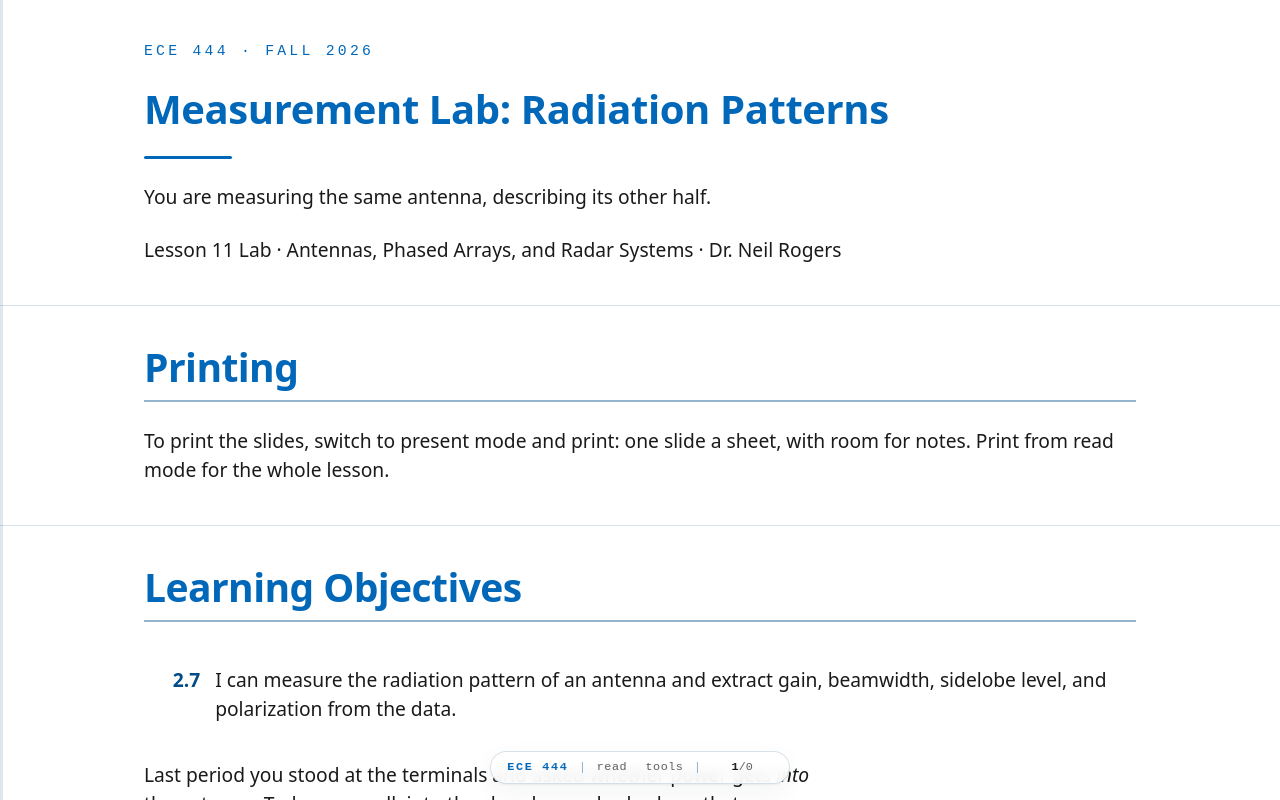

repository: livethisdream/ece444 · page: module02/L11-measurement-lab-patterns/index.html · generator: jekyll

---
frame_view: true
---

# L11 - Measurement Lab: Radiation Patterns

::::{frame}
:class: title-frame

<div class="course-mark">ECE 444 · Fall 2026</div>

<h1 class="frame-title">Measurement Lab: Radiation Patterns</h1>

<div class="title-rule"></div>

You are measuring the same antenna, describing its other half.

Lesson 11 Lab · Antennas, Phased Arrays, and Radar Systems · Dr. Neil Rogers
::::

::::{frame} Printing
:class: read-only

To print the slides, switch to present mode and print: one slide a sheet,
with room for notes. Print from read mode for the whole lesson.
::::

::::{frame} Learning Objectives

<ol class="lo-list" style="--module: '2'; counter-reset: lo 6">
  <li>I can measure the radiation pattern of an antenna and extract gain, beamwidth, sidelobe level, and polarization from the data.</li>
</ol>

:::{depth}
Last period you stood at the terminals and asked whether power gets *into* the
antenna. Today you walk into the chamber and ask where that power *goes*. You
are measuring the same antenna and describing its other half, and the answer
this time is not a single number but a curve: a beamwidth, a sidelobe
structure, a back level, a polarization, and a hard limit on how much of that
curve is real.

Lesson 9 supplied the reasoning — reciprocity, the far-field criterion, gain
by comparison, and why a noise floor bounds every number you extract. Bring it
with you. Today is procedure and reduction.
:::
::::

::::{frame} What You Can Wreck
:::{present}
:class: callout
**The tower turns a real antenna on a real cable.** Nobody inside during a
scan.
:::
:::{present}
| What | Cost | Ruined by |
| :-- | :-- | :-- |
| Absorber | \$750/sq ft | leaning, stacking |
| VNA port | \$85k | cross-thread, over-torque, cable stress |
| Horn | \$5k | dropping, wind-up |
| Cable | \$1k | kinking, wind-up |
:::

A bad measurement costs you an afternoon; every row in that table costs the
rig. Wind-up appears twice because it takes the cable and the horn together,
and it is the failure this lab is most likely to cause.

:::{depth}
**Cable wind-up is the standing hazard, and it is slow.** It does not announce
itself until the cable is tight, and then it takes the cable, or the horn, or
both. **STOP** preempts a move in progress and is live whenever the page is
connected, which is why it sits in the tab header and not three scrolls down a
settings panel. Confirm on the EMControl front panel that the axis is in
**non-continuous** mode before any scan with a cable routed through the tower —
continuous mode ignores the software limits entirely. Check the **latched
error** line in the Turntable section while you are there; a fault the card is
still holding from last period is worth knowing about before you commit 180
angles to it. *Device Emulation* on the front panel is **not** simulation and
does not inhibit the motor.

**The port is the expensive one, and the damage spreads.** Start the threads by
hand and square, tighten with the wrench rather than by feel, and turn the
*nut* and not the cable body. A cross-threaded or over-torqued port is a bench
repair on an eighty-five thousand dollar instrument, and the same damage
transfers to the next connector it mates with — which on this rig is a
calibration module. Side load at a connector is cable stress and is the slow
version of the same failure, so nothing hangs off a port.

**The horn is dropped and the cable is kinked** — neither wears out. Two hands
on a horn, support its weight while you mate it, never hang it from its own
connector; and for the cable, respect the bend radius, no tight coils, and
nothing routed where somebody will stand on it.

**The absorber is priced by the square foot.** The pyramids shed if you brush
them and a crushed tip is a permanently worse quiet zone, so nobody leans on
the walls and nothing gets rested on the floor pyramids. There is no repairing
a tip; there is only buying more absorber.

The RF, for the record, is milliwatts. Nothing in this chamber will hurt you.
Everything in it can be hurt by you.
:::
::::

::::{frame} Good Practice
:::{present}
- Set the sweep, calibrate, **verify**, then measure.
- Log all five sweep settings first.
- Change one thing at a time.
- Name every run before you start it.
:::

And write down what you expect before you look. A prediction you committed to
in writing is the only way a surprise can teach you anything; a prediction you
made after seeing the answer is not a prediction.
::::

::::{frame} What You Are Doing Today
:::{present}
- Prove the range is long enough, with a tape measure.
- Scan two principal planes from the dashboard, then a cross-pol cut.
- Swap in the reference horn for gain.
- Measure your own floor and quote it against everything.
:::

Reciprocity means it does not matter which end transmits, so the source horn
transmits and the antenna under test receives — the AUT is the thing that
rotates, and you would rather not run transmit power through a rotary joint.

:::{depth}
One instrument does both ends today. The chamber's Copper Mountain VNA drives
the source horn from port 1 and receives the AUT on port 2, so the quantity
you record at every angle is $S_{21}$ in dB: transmitted at one antenna,
received at the other, ratioed against the source so the source's own drift
divides out. That is the same argument Lesson 9 made for trusting a ratioed
measurement, now doing work on the range rather than at the connector.
:::
::::

::::{frame} The Chain and Its Failure Modes
:::{present}
| Stage | Must do | Goes wrong as |
| :-- | :-- | :-- |
| VNA port 1 | one stable sweep | a changed setting reads as pattern |
| Source horn | clean polarization | leaks into your cross-pol |
| Turntable | one centered axis | biased HPBW |
| VNA port 2 | $S_{21}$ per angle | unrecorded settings |
:::

The rig is fixed today, which removes a variable Lesson 9 left open: there is
one chain, it is cabled, and it is the same one every section uses. What is
left to you is the discipline — the settings you choose, the zero you define,
and whether you wrote any of it down.

:::{depth}
The chain is a loop rather than a line. The VNA is both the transmitter and
the receiver, the two horns are the only things between its ports, and the
positioner is a serial link the acquisition software drives in step with the
sweep. Nothing in the chain is free-running: every angle is *commanded*, then
*confirmed*, then measured. That is what makes the run file trustworthy, and
it is why the file records both the angle asked for and the angle reported.
:::
::::

::::{frame} The Chamber and the Dashboard
:::{present}
- One page drives the rig: **sweep**, **turntable**, **scan**.
- **Start scan** and **STOP** sit in the tab header.
- Every run writes `pattern.csv` and `meta.json`.
:::
:::{present}
:class: callout
The strip along the bottom says what you are talking to: **hardware** or
**simulated**, **cal** or **uncal**.
:::

Open the address given in class. The settings sidebar is four sections —
**VNA**, **Turntable**, **Simulation**, **Output** — and the plots carry five
tabs: Pattern Measurement, VNA, Turntable, Sweep, Logs. A pattern needs the
first and the last; **Sweep** is Lesson 10's tab, and you will use it twice
today.

:::{depth}
You can have the whole dashboard on your own laptop before the period, with no
instruments attached — one command brings up the service and the frontend
together:

```sh
./start.sh --sim
```

The badge reads **simulated** and the service synthesizes a plausible
array-factor pattern — a main lobe, decaying sidelobes, nulls floored around
$-45$ dB — and simulates the tower slewing at a believable rate, so live
position, progress and the stop button all have something real to exercise.
A simulated *sweep* is not a pattern at all: it returns a mismatched load
behind a length of line, which draws the arc a real one does on the Smith
chart and has no resonance in it anywhere.

So rehearse the controls there, not the physics. Half an hour in simulation is
the difference between a period spent measuring and a period spent finding
buttons.
:::
::::

::::{frame} The Chamber Range
:::{present}
- $f = 2.45\ \text{GHz}$, so $\lambda = 12.2\ \text{cm}$.
- **AUT**: pyramidal horn, $24 \times 17\ \text{cm}$, on the tower.
- **Reference**: standard-gain horn, $34 \times 25\ \text{cm}$, $G_{\text{ref}} = 15.0\ \text{dBi}$.
- Source fixed, AUT rotating, absorber everywhere else.
:::

Measure the source-to-tower separation yourself with a tape and write it down;
it is a property of the chamber, not of your run, and every geometry check
below depends on it. The worked numbers that follow are for a $3.0\ \text{m}$
range — redo them with the number you measured.

:::{depth}
The chamber does for you what the absorber block did on a bench range, and
more of it: the specular floor, wall and ceiling bounces are all absorbed
rather than aimed away, which is why the chamber's contribution shows up in
your data as a *floor* rather than as a ripple you can locate. It does not
make the range longer. The far-field criteria below are geometry, and no
amount of absorber changes them.
:::
::::

::::{frame} Is the Range Far Enough?
:::{present}
$$\begin{aligned}
D_\text{AUT} &= \sqrt{0.24^2 + 0.17^2} = 0.294\ \text{m} \\
2D^2/\lambda &= 1.41\ \text{m}, \quad 5D = 1.47\ \text{m}, \quad 10\lambda = 1.22\ \text{m}
\end{aligned}$$

- Use the aperture **diagonal**, not a side.
- The binding criterion here is $5D$, not $2D^2/\lambda$.
:::
:::{present}
- The **reference** horn is the bigger antenna: $D = 0.422\ \text{m}$, so it needs $2.91\ \text{m}$.
- At $3.0\ \text{m}$ that clears by 3%.
:::

Run all three criteria on both antennas, not just $2D^2/\lambda$ on the AUT.
For a physically small antenna the aperture-phase rule is often not the one
that decides, and here it is not. The reference sizes the range, and a 3%
margin is the correct statement of where you stand: the gain comparison is the
measurement sitting closest to the edge of the far field, and that belongs in
your report.

:::{depth}
Both antennas must be in each other's far field, and both must see the same
illumination. Set the heights with a tape, not by eye. A 5 cm height mismatch
over a 3 m range is a 1° pointing error, which is small — but it is a *bias*,
and biases do not average out over repeated sweeps.
:::
::::

::::{frame} Procedure — Set the Sweep
:::{present}
1. **VNA** section: start, stop, **Points**, **IF BW**, **Power**.
2. **Parameter: S21** — source on port 1, AUT on port 2.
3. Log all five before anything else.
:::
:::{present}
:class: callout
Read the **cal / uncal** pill. An uncalibrated run is data, never an accident.
:::

If you are calibrating today, the wizard's **Calibration** dropdown wants the
**2-port** option: a pattern is a transmission measurement, and one-port
correction would leave the through path uncorrected. Setting the sweep is the
first step because everything else depends on it: a calibration belongs to a
sweep, and changing span, points, IF
bandwidth or power afterwards leaves the instrument interpolating a correction
across a span it never measured. The panel says so when you do it — it flags
the mismatch and the log warns again at the start of the run.

:::{depth}
Two of those five numbers are yours to argue about. **Points** sets how finely
you resolve frequency: 101 across $2$ to $3\ \text{GHz}$ is a 10 MHz grid,
which is plenty for a horn and far too coarse for a narrowband element.
**IF bandwidth** is the dynamic-range knob — narrowing it lowers the noise
floor by about 10 dB per decade and costs you sweep time on every one of your
angles, which is where a 72-angle run turns into a long one. Power is the
other floor knob and the one with a limit: the amplifier chain and the
receiver both have to stay linear.

The **Calibrate…** button opens a wizard, not a calibration. Running one means
somebody walks into the chamber, unmates the horn and the AUT from the cable
ends, mates the calibration module across them, and comes back out — so the
modal states the sweep it will calibrate at, asks **which reference plane**
you are calibrating, takes an acknowledgement, and reminds you to put the
antennas back. That dropdown is Lesson 9's reference-plane argument turned
into a required field: nothing in the data afterwards distinguishes the cable
ends from the instrument's front panel, and the difference is every dB of
cable loss in your pattern.
:::
::::

::::{frame} Procedure — Peak Up and Define Zero
:::{present}
4. Jog $\pm 1^\circ$ and $\pm 10^\circ$, taking a **Sweep** each time, until $\vert S_{21} \vert$ peaks.
5. Press **Define here as 0°**.
:::
:::{present}
:class: callout
Every number you extract afterwards is measured from that zero. Set it once,
and do not touch it again.
:::

Peak on the frequency you care about, not on the broadest part of the band:
set the Sweep tab's **Marker** there and watch that one number as you jog.

:::{depth}
Nothing on this dashboard shows a live trace while the tower is standing
still. The VNA tab draws the sweep at the last *measured* angle, which during
a scan is a running picture and between scans is history — so peaking up is
jog, capture, read, repeat. Capture **S11 + S21** while you do it and the
same two sweeps tell you the antenna is still matched and the link is still
there.

That is also your through check. Two minutes of it before you start is worth
the time: a peak 20 dB lower than last period means a cable, a connector or a
horn, and finding that out now costs two minutes rather than the length of a
180-angle scan.

Defining zero does not move anything — it renames where the axis is standing.
The run file records both the angle the software commanded and the angle the
card reported, and the difference between those two columns is your
positioning error, available afterwards without any extra work. If they
disagree by more than a small fraction of your step size, say so in the report
rather than quietly using the commanded column.
:::
::::

::::{frame} Procedure — The Angle Grid
:::{present}
6. **From** $0^\circ$, **To** $355^\circ$, **Step** $2^\circ$.
7. The hint under the grid reads back the angle count. Check it.
:::
:::{present}
- Step $\le$ HPBW/5 — but sidelobes are narrower than the beam.
- A $40^\circ$ beam allows $8^\circ$. Take $2^\circ$.
:::

Coarse steps do not just add noise; they systematically miss peaks and nulls,
and a sidelobe you stepped over is a sidelobe you cannot report. The cost is
time: the axis spends far longer moving than the VNA spends sweeping, so the
angle count, not the point count, is what sets the length of your period.

:::{depth}
A full circle asked for as 0 to 360 would measure the start angle twice, so
the grid stops one step short — 0 to 355 in $5^\circ$ is 72 angles, and 0 to
358 in $2^\circ$ is 180. Going all the way round is worth the time on this
rig: the back half of the pattern is where the front-to-back ratio lives, and
a $\pm 180^\circ$ cut taken as two halves has a seam in it.
:::
::::

::::{frame} Procedure — Measure Your Floor
:::{present}
8. Unmate the AUT and terminate the cable end in $50\ \Omega$.
9. **Sweep** tab, **Capture: S11 + S21**. Press **Sweep**, and **Export** it.
:::
:::{present}
:class: callout
That capture is the credibility of your whole data set. Take it before you
scan.
:::

Take it at the settings you are about to scan with, and not at whatever the
panel happened to be holding. What the $S_{21}$ trace records is everything
that reaches port 2 when the antenna is not connected: receiver noise, and
whatever leaks around the chamber through the cables. That is your instrument
floor, and the exported file is the evidence of it.

:::{depth}
The capture menu has no $S_{21}$-only entry — the four options are all four,
$S_{11}$ only, $S_{11} + S_{21}$, and $S_{22}$ only — so the pair costs two
sweeps, and the second one hands you the terminated port's own reflection as a
free check that the termination is actually a termination.

There are two floors here and Lesson 9 named both. The instrument floor is the
one you just measured. The chamber contributes the other, and you cannot
measure it this way: with the AUT unmated nothing radiates, so the stray field
has nothing to scatter. It shows up instead in the back half of a real cut, as
a level that will not go deeper no matter how much you narrow the IF
bandwidth. Whichever of the two is higher is the one you actually have.

Narrowing the IF bandwidth by a decade is the cheapest 10 dB in the building
and is worth doing once as an experiment: take the floor run at two settings
and watch it drop. Do it *before* you calibrate, because changing the IF
bandwidth is exactly the change the calibration panel will warn you about.
:::
::::

::::{frame} Procedure — The Four Scans
:::{present}
10. **E-plane cut.** Name the run for what it is.
11. **H-plane cut**, by rotating both antennas $90^\circ$.
12. **Repeat one cut.** The disagreement *is* your repeatability.
13. **Gain comparison**: mount the reference horn. Change nothing else.
:::

Two scans of the same cut that disagree by 1 dB have measured your uncertainty
directly, which is far more reliable than propagating catalog tolerances. On
step 13, "nothing else" means it: same sweep, same cables, same zero, same
calibration.

On step 11, "both" matters as much as "nothing else" does on step 13. Roll
only the AUT and the source is now crossed with it: the run you saved as the
H-plane is the H-plane cross-pol cut, a weak, ragged circle near the floor.
The four-cuts widget in Lesson 9 shows exactly this in its chamber view.

:::{depth}
Name every run in the **Output** section before you start it. Left empty the
service stamps the date and time, which is enough to keep the runs apart and
useless for telling you which is which a week later. `l11_eplane_aut`,
`l11_eplane_repeat`, `l11_hplane_aut`, `l11_ref_horn` costs you four seconds
each and is the difference between a reduction session and an archaeology
session. Anything in the **Stored runs** list reloads straight back into the
plots, so a run you named is a run you can still use.
:::
::::

::::{frame} Procedure — Polarization
:::{present}
14. Reinstall the AUT and rotate the **source** $90^\circ$ about the range axis. Re-scan.
:::
:::{present}
:class: callout
Rotate the source, not the AUT. Rotating the AUT would change the cut plane
and the polarization at once, and you could not separate the two.
:::

That scan is your cross-pol pattern, and it is the last acquisition of the
period. Everything after this frame is reduction, and you can do it away from
the chamber.
::::

::::{frame} Reduction — One Scan, Every Frequency
:::{present}
- Each angle stores the **whole sweep**, not one number.
- The **Cut freq** selector replots the same run at any frequency in the span.
- `pattern.csv` is long format: angle, frequency, real, imaginary, dB, phase.
:::

A pattern is a function of frequency, and this is where that stops being a
sentence and starts being a slider. Step the cut frequency across the band and
watch the beam narrow and the sidelobe structure move. Quote the frequency on
every plot you produce; a cut without one is not a measurement of anything.

:::{depth}
The file gives you more than the dashboard plots. Both angle columns are
there, so positioning error is recoverable; the real and imaginary parts are
there, so phase is too, which matters in Module 3 when the thing you are
measuring is an array and the interesting quantity is the phase across it.
Reduce it in Python, one `csv` read and a reshape — the grid is
angles $\times$ frequencies and it is complete, with every angle present at
every frequency.
:::
::::

::::{frame} Reduction — Normalize First
:::{present}
- Subtract the peak from every sample.
- Cable loss, source gain, and range loss all drop out.
- Plot **polar dB** for shape, **rectangular dB** for values.
:::
:::{present}
:class: callout
Never plot pattern data linear. A $-13\ \text{dB}$ sidelobe is 5% of peak and
disappears.
:::

The dashboard's **Normalize** toggle does this on screen for you. Do it again
in your own reduction rather than trusting the screenshot, because the number
you subtracted is one of the things your report has to state.
::::

::::{frame} Reduction — Four Numbers from the Shape
:::{present}
| Quantity | Read it as | Sanity |
| :-- | :-- | :-- |
| HPBW | the $-3$ dB crossings | vs. $26000/(\theta_E \theta_H)$ |
| First sidelobe | first lobe past the null | $-13$ to $-25$ dB |
| Front-to-back | peak minus $180^\circ$ | 15 to 25 dB |
| Null depth | minimum between lobes | floor-limited |
:::

Interpolate between samples for the $-3\ \text{dB}$ crossings. Snapping to the
nearest grid point throws away most of the precision your $2^\circ$ step
bought you.

:::{depth}
Worked example, one E-plane cut. The peak reads $-35.6\ \text{dB}$ at
$0^\circ$, so the $-3\ \text{dB}$ level is $-38.6\ \text{dB}$. Interpolating
between samples puts the crossings at $-19.8^\circ$ and $+20.2^\circ$:

$$\theta_\text{HP} = 20.2 - (-19.8) = 40.0^\circ$$

The first sidelobe peaks at $-51.4\ \text{dB}$, and the level at $180^\circ$
is $-54.0\ \text{dB}$:

$$\begin{aligned}
\text{SLL} &= -51.4 - (-35.6) = -15.8\ \text{dB} \\
\text{F/B} &= -35.6 - (-54.0) = 18.4\ \text{dB}
\end{aligned}$$

Cross-check the beamwidths against the gain: with an H-plane HPBW of
$42^\circ$, $26000/(40 \times 42) = 15.5$, or $11.9\ \text{dBi}$.
:::
::::

::::{frame} Reduction — Gain and XPD
:::{present}
$$\begin{aligned}
G_{\text{AUT}} &= G_{\text{ref}} + \left( P_{\text{AUT}} - P_{\text{ref}} \right) = 15.0 - 3.2 = 11.8\ \text{dBi} \\
\text{XPD} &= -35.6 - (-59.9) = 24.3\ \text{dB}
\end{aligned}$$

- Gain by comparison is one subtraction in dB.
- A healthy linear antenna gives 20 to 30 dB of XPD.
:::

Both levels are peak $\vert S_{21}\vert$ in dB at the same cut frequency, one
run each, and everything the two runs have in common subtracts out. The
aperture formula with $\eta_{\text{ap}} = 0.5$ predicts $12.3\ \text{dBi}$, so
the measurement is 0.5 dB low — and the reference horn's own calibration is
good to about 0.5 dB. That is *agreement*, and your report should state it as
agreement rather than assign it a physical cause. Below about 15 dB of XPD,
check the mount alignment before blaming the antenna.
::::

::::{frame} Reduction — Against the Simulation
:::{present}
- **Simulation** section: import the pattern CSV your solver wrote in Lesson 8.
- Both traces are normalized to their own peak, so dBi and $S_{21}$ compare.
- **Rotate** takes out a known mount offset. The footer reports **RMS deviation**.
:::

This is the first time in the course that a predicted pattern and a measured
one are on the same axes, and the number in the footer is the whole argument
of Module 2 in one readout. Import your own model, not somebody else's.

:::{depth}
The comparison is clamped 30 dB below the peak before differencing, which
matters more than it sounds. Nulls are where a model and a measurement
disagree most and where the disagreement means least — a null one degree off
its predicted angle differences to tens of dB against a neighboring lobe.
Un-clamped, the RMS would report null alignment rather than pattern agreement.

Parsing happens in the browser, so nothing is uploaded and the service never
learns a comparison is running. If the RMS comes back large, check **Rotate**
before you check the physics: a mount offset is a rigid shift of the whole
curve and it is the most common reason a good model disagrees with a good
measurement.
:::
::::

::::{frame} How Much of Your Pattern Is Real
:class: viz-frame

:::{present}
<iframe src="../../viz/pattern-floor.html"
        width="100%" height="488"
        style="border: 1px solid #cddce9; border-radius: 6px;"
        loading="lazy"
        title="A true radiation pattern compared with the same pattern measured through a receiver with a finite noise floor">
</iframe>
:::

:::{depth}
Work your own numbers first: a peak at $-35.6\ \text{dB}$ against a floor of
$-78\ \text{dB}$ on the terminated run is a **dynamic range of 42.4 dB**. Any
feature within a few dB of $-42.4\ \text{dB}$ relative is a measurement of
your receiver, not of your antenna.

The widget makes the effect concrete. It takes a known pattern — a uniform
$8\lambda$ aperture, first sidelobe exactly $-13.3\ \text{dB}$, HPBW
$6.3^\circ$ — and "measures" it through a receiver with the dynamic range you
choose. Drag the floor from $-45\ \text{dB}$ up toward $-15\ \text{dB}$ and
watch the three readouts separately: the beamwidth barely moves, the first
sidelobe creeps upward by about a dB as the noise adds to it, and the nulls
stop dead at the floor. Each readout shows the measured figure against the
true one, and the null cell reads true / measured in that order. Then switch
averaging from 1 sweep to 16 and notice what averaging does and does not buy
you.
:::
::::

::::{frame} What to Trust, in Order
:::{present}
- **Beamwidth** is measured 3 dB down, far above any practical floor. Trust it first.
- **Sidelobes** are conditional. Quote the floor next to every one.
- **Nulls** measure your floor. Report them as lower bounds.
:::

A lobe 10 dB above the floor reads about 0.4 dB high; a lobe 3 dB above the
floor reads 3 dB high and is nearly meaningless. Averaging smooths the fuzz —
incoherent power averaging shrinks the *variance* like $1/N$ — but it leaves
the mean noise power exactly where it was. To lower the floor you need more
power, a narrower IF bandwidth, or a quieter receiver.
::::

::::{frame} The Rest of the Uncertainty Budget
:::{present}
| Source | Looks like | Size |
| :-- | :-- | :-- |
| Chamber stray field | fills the back lobes | sets the floor |
| Cable flex | drift between scans | 0.2 to 0.5 dB |
| Misalignment | peak low, HPBW biased | 0.2 dB |
| Reference tolerance | offset on every gain | 0.3 to 0.5 dB |
:::

Each leaves a recognizable signature. Cable flex is the one this rig makes
easy to check: repeat a cut without touching anything and difference the two,
and what you see is drift plus noise and nothing else.

:::{depth}
A fifth entry belongs in the budget on any run the panel flags, and it is not
a small one. A calibration is only meaningful at the sweep it was taken at,
and a run set up at a different span, point count, IF bandwidth or power is
flagged in the VNA section and warned about in the log. Correction
interpolated across a span it never measured is a plausible-looking answer of
unknown quality, and "the dashboard warned me and I scanned anyway" is not a
sentence you want in a report.
:::
::::

::::{frame} Deliverables
:::{present}
1. **Two principal-plane cuts**, polar dB, normalized, labeled.
2. **An extracted table**, with an uncertainty on every row.
3. **Your floor**, as a level and a dynamic range.
4. **A comparison against prediction**, discrepancies named.
:::

:::{depth}
In detail:

1. **Two principal-plane cuts** (E-plane and H-plane), plotted in polar dB,
   normalized to the peak, with the angle convention and the **cut frequency**
   labeled on each.
2. **An extracted table** — HPBW, first sidelobe level, front-to-back ratio,
   gain, XPD — with an **uncertainty estimate on every row**. Your repeated
   scan from step 12 is the basis for most of them.
3. **Your measured floor**, stated as a level and as a dynamic range, with one
   sentence per table row saying whether that number clears the floor and by
   how much.
4. **A comparison against prediction** — your Lesson 8 model overlaid, with
   the RMS deviation quoted, plus the aperture-formula gain and the
   $26000/(\theta_E \theta_H)$ beamwidth cross-check — with every discrepancy
   larger than your uncertainty named and explained.

Quote the **run names** for every figure, and state the calibration and mode
your runs were taken under; both are written into each run's `meta.json` and
neither is recoverable afterwards from the pattern alone. A 2 dB gap with a
named cause is a better report than a 0.2 dB gap with no discussion.
:::
::::

::::{frame} The Range Card
:class: read-only

| At the chamber | What to do | Number to remember |
| :-- | :-- | :-- |
| Check geometry | all three criteria, both antennas | the reference sizes the range |
| Set the sweep | span, points, IF BW, power, $S_{21}$ | log all five before calibrating |
| Check the pill | cal or uncal, before the scan | an uncal run is data, not an accident |
| Peak up | jog, then define here as $0^\circ$ | every number is measured from it |
| Angle step | resolve beam *and* sidelobes | step $\le$ HPBW/5, use $2^\circ$ |
| Floor | terminate port 2, one capture | 42 dB dynamic range on this rig |
| Normalize | dB down from the peak | never plot linear |
| HPBW | interpolate the $-3$ dB crossings | robust, trust it first |
| Gain | $G_{\text{ref}} + (P_{\text{AUT}} - P_{\text{ref}})$ | accuracy = reference + alignment |
| XPD | co-pol minus cross-pol at boresight | 20 to 30 dB is healthy |
::::

::::{frame} Practice
:class: read-only doc-links

- <a class="doc-link" href="../../practice/ECE444_L11_Practice_blank.pdf" target="_blank" rel="noopener">Problem set (PDF)</a>
- <a class="doc-link doc-key" href="../../practice/ECE444_L11_Practice_SOLUTIONS.pdf" target="_blank" rel="noopener">Solutions (PDF)</a>
::::

::::{frame} Where This Is Going
:::{present}
- This lab is the **dress rehearsal** for the midterm, due 2 Oct.
- Same chamber, same extraction, same uncertainty discussion.
- With a written analysis, and no procedure handed to you.
:::

Mistakes made today carry no grade penalty; the same mistakes in the graded
project do. You now have nine lessons of chamber access before the project is
due, which is the reason the measurement block was pulled forward to sit here.

:::{depth}
Lessons 12 to 14 go back to antenna families — loops and monopoles, patches
and slots and horns, reflectors and Yagis — and every gain figure in them is
now a claim you know how to check. Several of those antennas are defensible
choices for your project, and you will be reading their published patterns
with a measurer's eye rather than a reader's.
:::
::::
